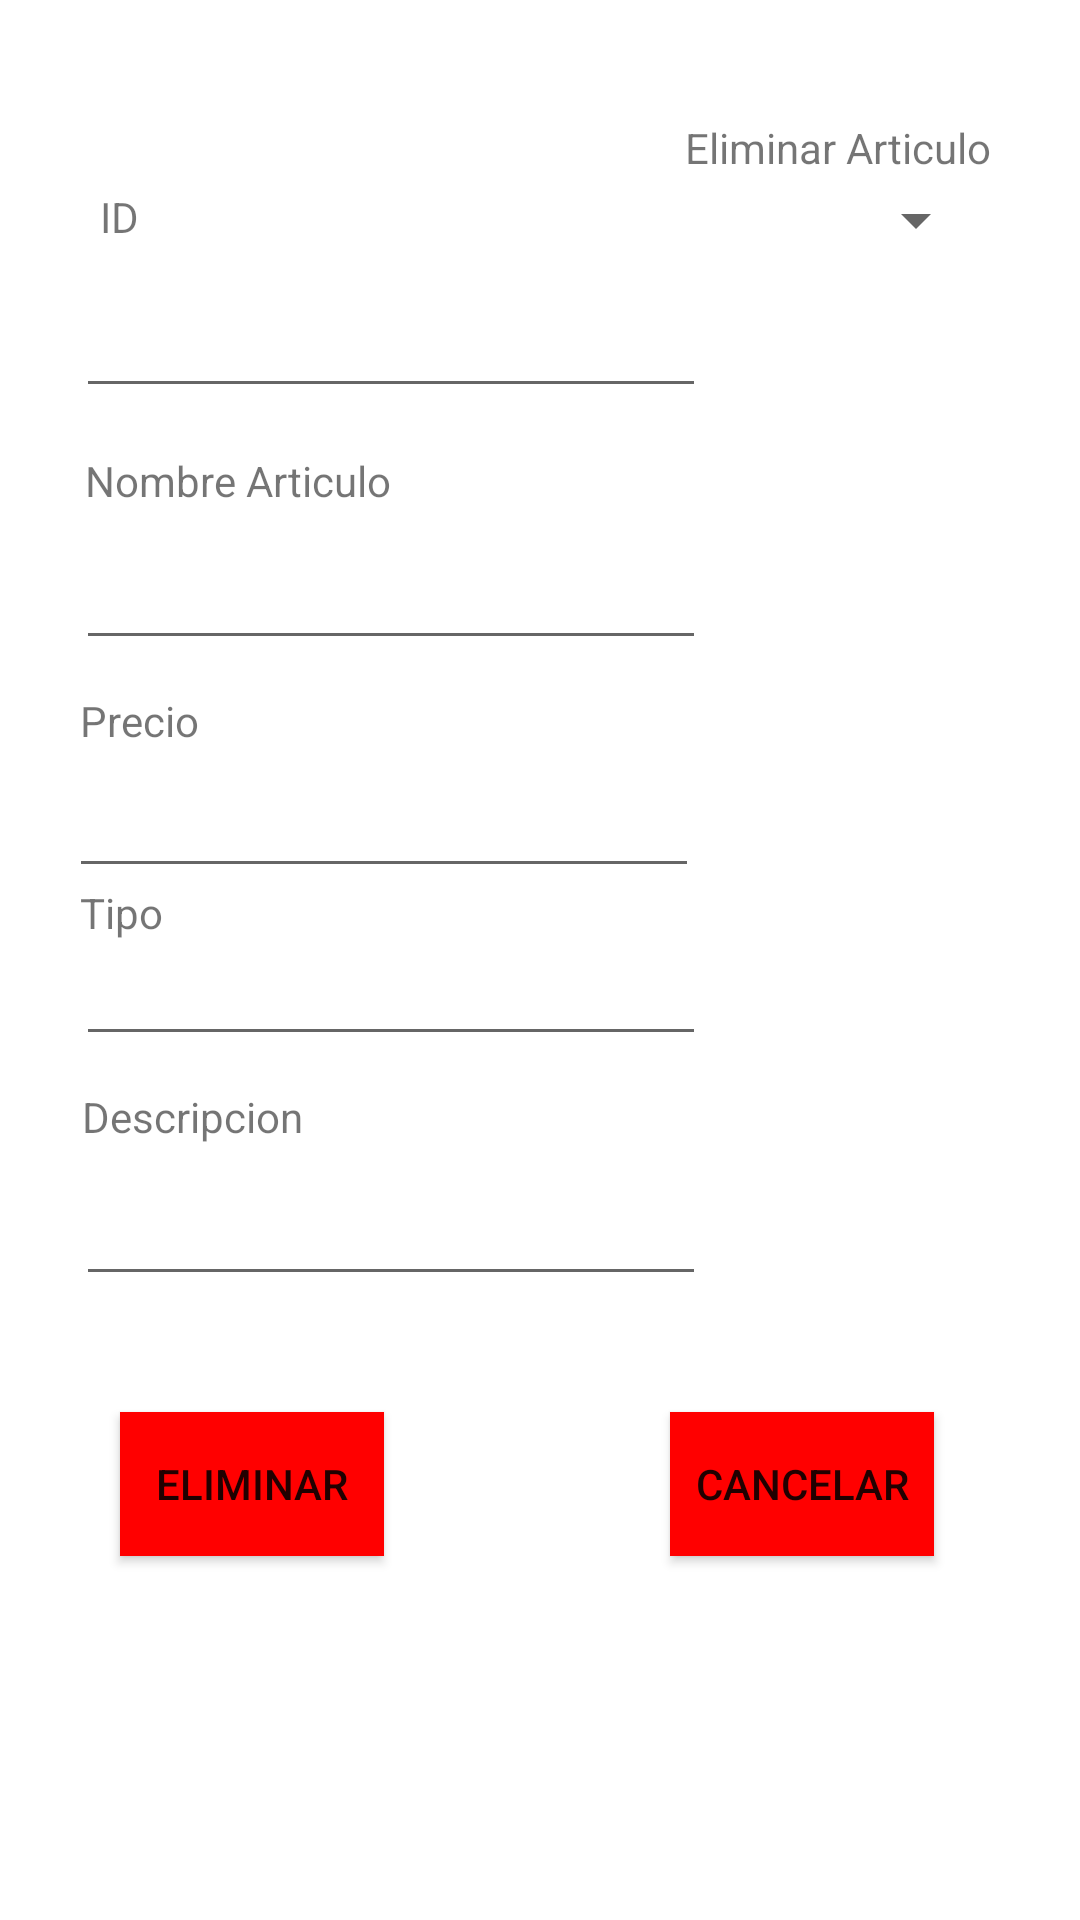

Reconstruct the res/layout file that produces this screen, plus the resources it refers to.
<!-- AndroidManifest.xml: application theme Theme.InventariosAppBUAP -->
<!-- res/layout/activity_main_activity5_eliminar.xml -->
<?xml version="1.0" encoding="utf-8"?>
<androidx.constraintlayout.widget.ConstraintLayout xmlns:android="http://schemas.android.com/apk/res/android"
    xmlns:app="http://schemas.android.com/apk/res-auto"
    xmlns:tools="http://schemas.android.com/tools"
    android:layout_width="match_parent"
    android:layout_height="match_parent"
    tools:context=".MainActivity5Eliminar">

    <TextView
        android:id="@+id/textView15"
        android:layout_width="wrap_content"
        android:layout_height="wrap_content"
        android:text="Eliminar Articulo"
        app:layout_constraintBottom_toBottomOf="parent"
        app:layout_constraintEnd_toEndOf="parent"
        app:layout_constraintHorizontal_bias="0.886"
        app:layout_constraintStart_toStartOf="parent"
        app:layout_constraintTop_toTopOf="parent"
        app:layout_constraintVertical_bias="0.064" />

    <Button
        android:id="@+id/button11"
        android:layout_width="wrap_content"
        android:layout_height="wrap_content"
        android:layout_marginTop="412dp"
        android:background="#FF0000"
        android:backgroundTint="#FF0000"
        android:text="Eliminar"
        app:iconTint="#FF0000"
        app:layout_constraintEnd_toEndOf="parent"
        app:layout_constraintHorizontal_bias="0.147"
        app:layout_constraintStart_toStartOf="parent"
        app:layout_constraintTop_toBottomOf="@+id/textView15" />

    <Button
        android:id="@+id/button12"
        android:layout_width="wrap_content"
        android:layout_height="wrap_content"
        android:layout_marginTop="412dp"
        android:background="#FF0000"
        android:text="Cancelar"
        app:layout_constraintEnd_toEndOf="parent"
        app:layout_constraintHorizontal_bias="0.821"
        app:layout_constraintStart_toStartOf="parent"
        app:layout_constraintTop_toBottomOf="@+id/textView15" />

    <TextView
        android:id="@+id/textView18"
        android:layout_width="wrap_content"
        android:layout_height="wrap_content"
        android:layout_marginTop="92dp"
        android:text="Nombre Articulo"
        app:layout_constraintEnd_toEndOf="parent"
        app:layout_constraintHorizontal_bias="0.11"
        app:layout_constraintStart_toStartOf="parent"
        app:layout_constraintTop_toBottomOf="@+id/textView15" />

    <EditText
        android:id="@+id/editTextTextPersonName8"
        android:layout_width="wrap_content"
        android:layout_height="wrap_content"
        android:layout_marginTop="120dp"
        android:ems="10"
        android:inputType="textPersonName"
        android:text=""
        app:layout_constraintEnd_toEndOf="parent"
        app:layout_constraintHorizontal_bias="0.169"
        app:layout_constraintStart_toStartOf="parent"
        app:layout_constraintTop_toBottomOf="@+id/textView15" />

    <TextView
        android:id="@+id/textView20"
        android:layout_width="wrap_content"
        android:layout_height="wrap_content"
        android:layout_marginTop="172dp"
        android:text="Precio"
        app:layout_constraintEnd_toEndOf="parent"
        app:layout_constraintHorizontal_bias="0.083"
        app:layout_constraintStart_toStartOf="parent"
        app:layout_constraintTop_toBottomOf="@+id/textView15" />

    <TextView
        android:id="@+id/textView21"
        android:layout_width="wrap_content"
        android:layout_height="wrap_content"
        android:layout_marginTop="236dp"
        android:text="Tipo"
        app:layout_constraintEnd_toEndOf="parent"
        app:layout_constraintHorizontal_bias="0.08"
        app:layout_constraintStart_toStartOf="parent"
        app:layout_constraintTop_toBottomOf="@+id/textView15" />

    <EditText
        android:id="@+id/editTextTextPersonName10"
        android:layout_width="wrap_content"
        android:layout_height="wrap_content"
        android:layout_marginTop="252dp"
        android:ems="10"
        android:inputType="textPersonName"
        android:text=""
        app:layout_constraintEnd_toEndOf="parent"
        app:layout_constraintHorizontal_bias="0.169"
        app:layout_constraintStart_toStartOf="parent"
        app:layout_constraintTop_toBottomOf="@+id/textView15" />

    <TextView
        android:id="@+id/textView22"
        android:layout_width="wrap_content"
        android:layout_height="wrap_content"
        android:layout_marginTop="304dp"
        android:text="Descripcion"
        app:layout_constraintEnd_toEndOf="parent"
        app:layout_constraintHorizontal_bias="0.096"
        app:layout_constraintStart_toStartOf="parent"
        app:layout_constraintTop_toBottomOf="@+id/textView15" />

    <EditText
        android:id="@+id/editTextTextPersonName11"
        android:layout_width="wrap_content"
        android:layout_height="wrap_content"
        android:layout_marginTop="332dp"
        android:ems="10"
        android:inputType="textPersonName"
        android:text=""
        app:layout_constraintEnd_toEndOf="parent"
        app:layout_constraintHorizontal_bias="0.169"
        app:layout_constraintStart_toStartOf="parent"
        app:layout_constraintTop_toBottomOf="@+id/textView15" />

    <Spinner
        android:id="@+id/spinner"
        android:layout_width="206dp"
        android:layout_height="21dp"
        android:layout_marginTop="4dp"
        app:layout_constraintEnd_toEndOf="parent"
        app:layout_constraintHorizontal_bias="0.8"
        app:layout_constraintStart_toStartOf="parent"
        app:layout_constraintTop_toBottomOf="@+id/textView15" />

    <EditText
        android:id="@+id/editTextNumber2"
        android:layout_width="wrap_content"
        android:layout_height="wrap_content"
        android:layout_marginTop="196dp"
        android:ems="10"
        android:inputType="number"
        app:layout_constraintEnd_toEndOf="parent"
        app:layout_constraintHorizontal_bias="0.154"
        app:layout_constraintStart_toStartOf="parent"
        app:layout_constraintTop_toBottomOf="@+id/textView15" />

    <TextView
        android:id="@+id/textView10"
        android:layout_width="wrap_content"
        android:layout_height="wrap_content"
        android:layout_marginTop="4dp"
        android:text="ID"
        app:layout_constraintEnd_toEndOf="parent"
        app:layout_constraintHorizontal_bias="0.096"
        app:layout_constraintStart_toStartOf="parent"
        app:layout_constraintTop_toBottomOf="@+id/textView15" />

    <EditText
        android:id="@+id/editTextNumber5"
        android:layout_width="wrap_content"
        android:layout_height="wrap_content"
        android:layout_marginTop="36dp"
        android:ems="10"
        android:inputType="number"
        app:layout_constraintEnd_toEndOf="parent"
        app:layout_constraintHorizontal_bias="0.169"
        app:layout_constraintStart_toStartOf="parent"
        app:layout_constraintTop_toBottomOf="@+id/textView15" />
</androidx.constraintlayout.widget.ConstraintLayout>
<!-- resources referenced by this layout -->
<resources>
  <style name="Theme.InventariosAppBUAP" parent="Theme.MaterialComponents.DayNight.DarkActionBar">
          
          <item name="colorPrimary">@color/orange</item>
          <item name="colorPrimaryVariant">@color/orange</item>
          <item name="colorOnPrimary">@color/black</item>
          
          <item name="colorSecondary">@color/teal_200</item>
          <item name="colorSecondaryVariant">@color/teal_700</item>
          <item name="colorOnSecondary">@color/black</item>
          
          <item name="android:statusBarColor">?attr/colorPrimaryVariant</item>
          
      </style>
  <color name="orange">#FF2D00</color>
  <color name="black">#FF000000</color>
  <color name="teal_200">#FF03DAC5</color>
  <color name="teal_700">#FF018786</color>
</resources>
